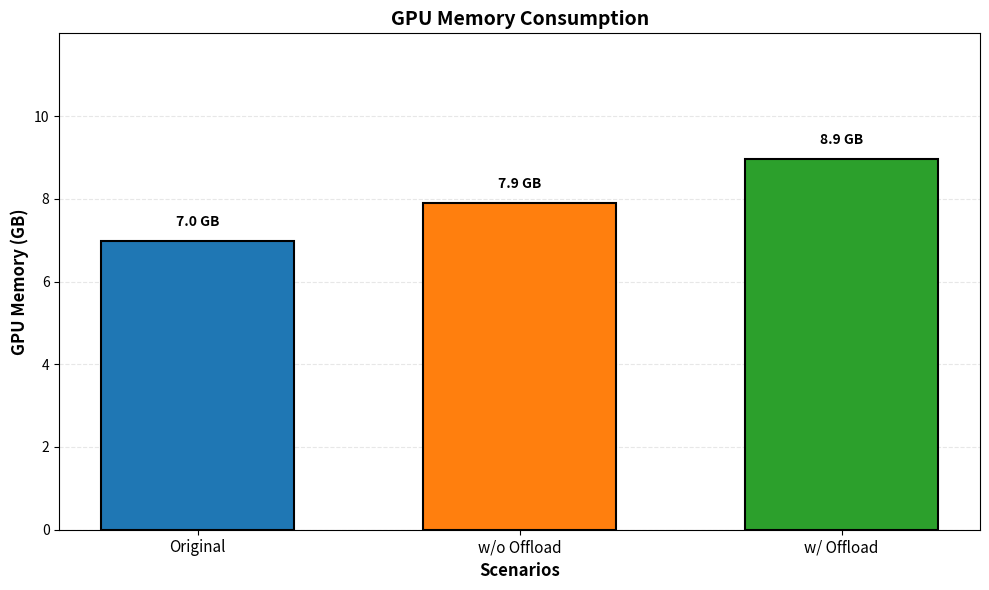

Source code (Python):
import matplotlib.pyplot as plt
import numpy as np

# 数据设置 - 修改这些数值
# GPU内存使用情况（单位：GB）
# 请将以下数值修改为您的实际数据
original_memory = 6.97      # Original场景的GPU内存使用
without_offload_memory = 7.90  # w/o Offload场景的GPU内存使用
with_offload_memory =  8.95   # w/ Offload场景的GPU内存使用

# 创建图表
fig, ax = plt.subplots(figsize=(10, 6))

# 设置x轴位置
x_pos = np.arange(3)
width = 0.6

# 使用不同的颜色
colors = ['#1f77b4', '#ff7f0e', '#2ca02c']  # 蓝色, 橙色, 绿色

# 数据数组
data = [original_memory, without_offload_memory, with_offload_memory]

# 绘制柱状图
bars = ax.bar(x_pos, data, width, color=colors, edgecolor='black', linewidth=1.5)

# 设置图表标签
ax.set_xlabel('Scenarios', fontsize=12, fontweight='bold')
ax.set_ylabel('GPU Memory (GB)', fontsize=12, fontweight='bold')
ax.set_title('GPU Memory Consumption', fontsize=14, fontweight='bold')
ax.set_xticks(x_pos)
ax.set_xticklabels(['Original', 'w/o Offload', 'w/ Offload'], fontsize=11)

# 设置y轴范围：从0开始到12
ax.set_ylim(0, 12)
ax.set_yticks(range(0, 12, 2))  # 设置y轴刻度，从10到35，每5为一个间隔

# 在柱子上添加数值标签
for i, (bar, value) in enumerate(zip(bars, data)):
    height = bar.get_height()
    # 在柱子顶部显示数值
    ax.text(bar.get_x() + bar.get_width()/2., 
            height + 0.3,  # 在柱子上方显示
            f'{value:.1f} GB',
            ha='center', va='bottom', fontsize=10, fontweight='bold')

# 添加网格线
ax.grid(axis='y', alpha=0.3, linestyle='--')
ax.set_axisbelow(True)

# 调整布局
plt.tight_layout()

# 保存图表
plt.savefig('gpu_memory_consumption.png', dpi=300, bbox_inches='tight')
print("图表已保存为 gpu_memory_consumption.png")

# 显示图表
plt.show()